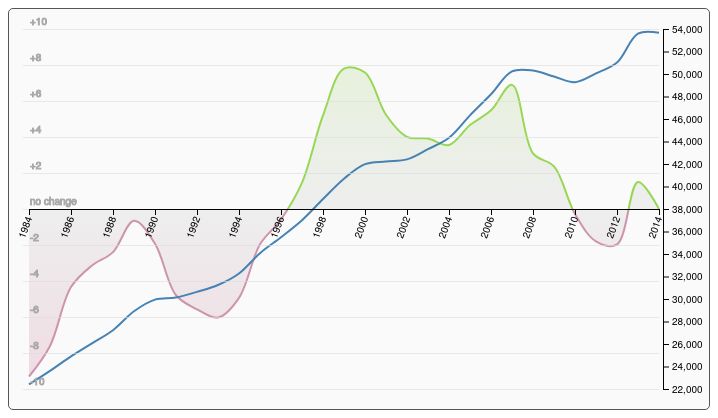
D3 v4 page, settled after 360 driven frames (6 s of simulated time); the page loaded 2 data file(s).


    (function() {
        show();
    })();

// ── js/D02-02.js
function show() {

    // http://bl.ocks.org/mbostock/3902569

    'use strict';

    // Generic setup
    var margin = {top: 20, bottom: 20, right: 50, left: 20},
        width = 700 - margin.left - margin.right,
        height = 400 - margin.top - margin.bottom;

    var chart = d3.select(".chart")
        .attr("width", width + margin.left + margin.right)
        .attr("height", height + margin.top + margin.bottom)
        .append("g")
        .attr("transform", "translate(" + margin.left + ","
            + margin.top + ")");

    // we have data to this year, use this to calculate indices
    var yearMax = 2014;

    // holds the loaded data
    var adjustedData;
    var unadjustedData;

    // load data asynchronously, call update when done.
    d3.queue()
        .defer(d3.csv, "./data/households.csv")
        .defer(d3.csv, "./data/householdsU.csv")
        .await(function (error, adjusted, unadjusted) {
            // set the data to the global variables
            adjustedData = adjusted;
            unadjustedData = unadjusted;
            // and call update
            update();
        });

    // render the graph
    function update(year) {

        // if year is not specified, use 2014 = yearMax
        year = year || yearMax;

        // last year is 2014, so year indexed can be easily determined
        var yearIndex = (adjustedData.length - 1) - (yearMax - year);
        var adjustedIndexedData = adjustedData.map(function(d) {return mapToindexed(d, adjustedData[yearIndex])});
        var unadjustedCleaned = unadjustedData.map(mapToIncome);

        // now that we've got our indexed data, we need to determine
        // the scale of the y range. We want to have 100 at the middle
        // so we determine what the max is between and above 100.
        var maxAbove = Math.abs(100 - d3.max(adjustedIndexedData, function(d) {return d.indexed }));
        var maxBelow = Math.abs(100 - d3.min(adjustedIndexedData, function(d) {return d.indexed }));
        var xRangeAdjusted = Math.ceil(Math.max(maxAbove, maxBelow));

        // Set up the scales we'll use to draw the lines
        var xScale = d3.scaleLinear()
            .range([0, width])
            .domain([1984,2014]);

        var yIndexedScale = d3.scaleLinear()
            .range([height, 0])
            .domain([100-xRangeAdjusted, 100+xRangeAdjusted]);

        // set up the scale for the income, we round the values to
        // multiples of 2000, so we can get a nice looking scale
        var incomeMin = d3.min(unadjustedCleaned, function (d) {return d.value});
        var incomeMax = d3.max(unadjustedCleaned, function (d) {return d.value});
        var yIncomeScale =  d3.scaleLinear()
            .range([height, 0])
            .domain([
                Math.floor(incomeMin/2000) * 2000,
                Math.ceil(incomeMax/2000) * 2000
            ]);

        addGradients(yIndexedScale);
        addArea(xScale, yIndexedScale, adjustedIndexedData);
        addIndexedLine(xScale, yIndexedScale, adjustedIndexedData);
        addIncomeLine(xScale, yIncomeScale, unadjustedCleaned)
        addAxis(yIncomeScale, yIndexedScale, xScale, xRangeAdjusted)
        addMouseTracker(xScale, yIndexedScale, yIncomeScale, adjustedIndexedData, unadjustedCleaned);

        // chart.append("rect").attr("height", height).attr("width", 100).attr("fill", "url(#line-gradient)");
        // chart.append("rect").attr("x",101).attr("height", height).attr("width", 100).attr("fill", "url(#area-gradient)");
    }

    function addAxis(yIncomeScale, yIndexedScale, xScale, xRangeAdjusted) {
        var rightAxis = d3.axisRight().scale(yIncomeScale).ticks(20);
        var rightAxisSVG = chart.append("g")
            .attr('transform', 'translate( ' + (width + 4) +  ')')
            .call(rightAxis);

        var steps = d3.range(100-xRangeAdjusted, 100+xRangeAdjusted + 1, 2);
        var leftAxis = d3.axisLeft().scale(yIndexedScale).tickValues(steps);
        // var leftAxis = d3.axisLeft().scale(y).ticks(10);
        var leftAxisSVG = chart.append("g")
            .attr('transform', 'translate( 0 ' + yIndexedScale(100 + xRangeAdjusted) +  ')')
            .call(leftAxis);

        leftAxisSVG.selectAll('text')
            .text(function(d) {
                return d === 100 ? "no change" : d3.format("+")(d - 100);
            })
            .attr("stroke", "#aaa")
            .attr("dy", "-0.5em")
            .attr("dx", "1em")
            .style("font-weight", "100")
            .attr("text-anchor", "start");


        leftAxisSVG.selectAll('.domain').remove();
        leftAxisSVG.selectAll('.tick line')
            .attr("x1", width)
            .attr("stroke", "#ddd")
            .attr("opacity", "0.6");


        var bottomAxis = d3.axisBottom().scale(xScale).ticks(15,"r");
        var bottomAxisChart = chart.append("g")
            .attr('transform', 'translate( 0 ' + yIndexedScale(100) +  ')')
            .call(bottomAxis);

        // now remove the first text element and rotate the left
        bottomAxisChart.selectAll('text')
            .attr("transform", "translate(-16 14) rotate(-70)");
    }

    function addMouseTracker(xScale, yIndexedScale, yIncomeScale, adjustedIndexedData, unadjustedCleaned) {

        // Set up the focus element. This will contain the elements we'll position correctly.
        var focus = chart.append("g").attr("class", "focus").style("display", "none");
        focus.append("circle").attr("id", "indexCircle").attr("r", 4.5);
        focus.append("circle").attr("id", "incomeCircle").attr("r", 4.5);
        focus.append("text").attr("id", "indexText").attr("x", 9).attr("dy", ".35em");
        focus.append("text").attr("id", "incomeText").attr("x", 9).attr("dy", ".35em");

        // create the vertical line
        var verticalLineP = d3.line()([[0,-10],[0,height+10]]);
        focus.append("path")
            .attr("d", verticalLineP)
            .attr("class", "verLine")
            .attr("stroke", "grey")
            .attr("stroke-dasharray", "6,6")
            .attr("stroke-width", "1");

        // use a rectangle, which we use to determine the mouse position
        chart.append("rect")
            .attr("class", "overlay")
            .attr("width", width)
            .attr("height", height)
            .on("mouseover", function() { focus.style("display", null); })
            .on("mouseout", function() { focus.style("display", "none"); })
            .on("mousemove", mousemove);

        // whenever a mouse moves, we draw some text and position the lines and circles
        function mousemove() {

            // determine the data elements we're working with
            var x0 = xScale.invert(d3.mouse(this)[0])
            var xToShow = Math.round(x0);
            var d = adjustedIndexedData[xToShow-1984];
            var dIncome = unadjustedCleaned[xToShow-1984];

            // get the positions
            var xPos = xScale(xToShow);
            var yIncomePos = yIncomeScale(dIncome.value);
            var yIndexPos = yIndexedScale(d.indexed);

            // position the circles and the vertical line
            focus.select("#indexCircle").attr("transform", "translate(" + xPos + "," + yIndexPos + ")");
            focus.select("#incomeCircle").attr("transform", "translate(" + xPos + "," + yIncomePos + ")");
            focus.select(".verLine").attr("transform", "translate(" + xPos + "," + 0 + ")");

            // we have to make sure that when the text is very close to each other, they don't overlap
            var textOffset = (yIncomePos < yIndexPos) ? 5 : -5;

            // set the text
            focus.select("#indexText")
                .attr("transform", "translate(" + xPos + "," + (yIndexedScale(d.indexed) + textOffset) + ")")
                .text(Math.round((d.indexed-100)*100)/100);
            focus.select("#incomeText")
                .attr("transform", "translate(" + xPos + "," + (yIncomeScale(dIncome.value) - textOffset) + ")")
                .text("$ " + dIncome.value);

        }
    }


    function addIncomeLine(xScale, yIncomeScale, unadjustedCleaned) {
        var lineIncome = d3.line()
            .x(function(d) { return xScale(d.date); })
            .y(function(d) { return yIncomeScale(d.value); })
            .curve(d3.curveCatmullRom.alpha(0.5));

        chart.append("path")
            .attr("d", lineIncome(unadjustedCleaned))
            .style("fill", "none")
            .style("stroke", "steelblue")
            .style("stroke-width", "2");
    }

    function addIndexedLine(xScale, yIndexedScale, adjustedIndexedData) {
        var line = d3.line()
            .x(function(d) { return xScale(d.date); })
            .y(function(d) { return yIndexedScale(d.indexed); })
            .curve(d3.curveCatmullRom.alpha(0.5));

        chart.append("path")
            .attr("d", line(adjustedIndexedData))
            .style("fill", "none")
            .style("stroke", "url(#line-gradient)")
            .style("stroke-width", "2");

        // with different curves
        // var curveArray = [
        //     {"d3Curve":d3.curveBasis,"curveTitle":"curveBasis"},
        //     {"d3Curve":d3.curveBundle,"curveTitle":"curveBundle"},
        //     {"d3Curve":d3.curveCardinal,"curveTitle":"curveCardinal"},
        //     {"d3Curve":d3.curveCatmullRom,"curveTitle":"curveCatmullRom"},
        //     {"d3Curve":d3.curveLinear,"curveTitle":"curveLinear"},
        //     {"d3Curve":d3.curveMonotoneX,"curveTitle":"curveMonotoneX"},
        //     {"d3Curve":d3.curveMonotoneY,"curveTitle":"curveMonotoneY"},
        //     {"d3Curve":d3.curveNatural,"curveTitle":"curveNatural"},
        //     {"d3Curve":d3.curveStep,"curveTitle":"curveStep"},
        //     {"d3Curve":d3.curveStepBefore,"curveTitle":"curveStepBefore"},
        //     {"d3Curve":d3.curveStepAfter,"curveTitle":"curveStepAfter"},
        //     {"d3Curve":d3.curveLinearClosed,"curveTitle":"curveLinearClosed"},
        // ];
        //
        // var color = d3.scaleOrdinal(d3.schemeCategory10);
        // curveArray.forEach( function(description, i) {
        //     var line = d3.line()
        //         .x(function(d) { return xScale(d.date); })
        //         .y(function(d) { return yIndexedScale(d.indexed); })
        //         .curve(description["d3Curve"]);
        //
        //     chart.append("path")
        //         .attr("d", line(adjustedIndexedData))
        //         .style("fill", "none")
        //         .style("stroke", color(i))
        //         .attr("transform", "translate(" + (i%4 * width / 4) + " " + ((Math.floor(i/4) * height / 3)+40) + ")  scale(0.25 0.25)")
        //         .style("stroke-width", "2");
        //
        //     chart.append("text")
        //         .text(description["curveTitle"])
        //         .attr("transform", "translate(" + ((i%4 * width / 4)+40) + " " + ((Math.floor(i/4) * height / 3)+30) + ")")
        //         .attr("fill", color(i))
        // });
    }

    function addArea(xScale, yIndexedScale, adjustedIndexedData) {
        var area = d3.area()
            .x1(function(d) { return xScale(d.date); })
            .y1(function(d) { return yIndexedScale(d.indexed); })
            .y0(function(d) { return (yIndexedScale(100)) })
            .x0(function(d) { return xScale(d.date); })
            .curve(d3.curveCatmullRom.alpha(0.5));

        chart.append("path")
            .attr("d", area(adjustedIndexedData))
            .style("fill",  "url(#area-gradient)");
    }

    function addGradients(yIndexed) {

        var rangeMax = yIndexed.invert(0);
        var rangeMin = yIndexed.invert(height);

        // setup the gradient for the fill
        chart.append("linearGradient")
            .attr("id", "area-gradient")
            .attr("gradientUnits", "userSpaceOnUse")
            .attr("x1", 0).attr("y1", yIndexed(rangeMax))
            .attr("x2", 0).attr("y2", yIndexed(rangeMin))
            .selectAll("stop")
            .data([
                {offset: "0%", color: "#E5F2D7"},
                {offset: "50%", color: "#eee"},
                {offset: "100%", color: "#EFDBE3"}
            ])
            .enter().append("stop")
            .attr("offset", function(d) { return d.offset; })
            .attr("stop-color", function(d) { return d.color; });

        // setup the gradient for the line
        chart.append("linearGradient")
            .attr("id", "line-gradient")
            .attr("gradientUnits", "userSpaceOnUse")
            .attr("x1", 0).attr("y1", yIndexed(rangeMax))
            .attr("x2", 0).attr("y2", yIndexed(rangeMin))
            .selectAll("stop")
            .data([
                {offset: "0", color: "#97D755"},
                {offset: "0.5", color: "#97D755"},
                {offset: "0.5", color: "#CD94AB"},
                {offset: "1", color: "#CD94AB"}
            ])
            .enter().append("stop")
            .attr("offset", function(d) { return d.offset; })
            .attr("stop-color", function(d) { return d.color; });
    }

    // helper functions tat maps the CSV loaded rows
    // to readable values.
    function mapToindexed(row, refRow) {
        var income = +row.MEHOINUSA672N;
        var reference = +refRow.MEHOINUSA672N;
        return {
            date: row.DATE.split('-')[0],
            indexed: (income/reference) * 100
        };
    }
    function mapToIncome(row) {
        var income = +row.MEHOINUSA646N;
        return {
            date: row.DATE.split('-')[0],
            value: income
        };
    }
}




### data: data/households.csv
DATE, MEHOINUSA672N
1984-01-01, 48664
1985-01-01, 49574
1986-01-01, 51329
1987-01-01, 51973
1988-01-01, 52372
1989-01-01, 53306
1990-01-01, 52623
1991-01-01, 51086
1992-01-01, 50667
1993-01-01, 50421
1994-01-01, 51006
1995-01-01, 52604
1996-01-01, 53345
1997-01-01, 54443
1998-01-01, 56445
1999-01-01, 57843
2000-01-01, 57724
2001-01-01, 56466
2002-01-01, 55807
2003-01-01, 55759
2004-01-01, 55565
2005-01-01, 56160
2006-01-01, 56598
2007-01-01, 57357
2008-01-01, 55313
2009-01-01, 54925
2010-01-01, 53507
2011-01-01, 52690
2012-01-01, 52605
2013-01-01, 54462
2014-01-01, 53657

### data: data/householdsU.csv
DATE, MEHOINUSA646N
1984-01-01, 22415
1985-01-01, 23618
1986-01-01, 24897
1987-01-01, 26061
1988-01-01, 27225
1989-01-01, 28906
1990-01-01, 29943
1991-01-01, 30126
1992-01-01, 30636
1993-01-01, 31241
1994-01-01, 32264
1995-01-01, 34076
1996-01-01, 35492
1997-01-01, 37005
1998-01-01, 38885
1999-01-01, 40696
2000-01-01, 41990
2001-01-01, 42228
2002-01-01, 42409
2003-01-01, 43318
2004-01-01, 44334
2005-01-01, 46326
2006-01-01, 48201
2007-01-01, 50233
2008-01-01, 50303
2009-01-01, 49777
2010-01-01, 49276
2011-01-01, 50054
2012-01-01, 51017
2013-01-01, 53585
2014-01-01, 53657